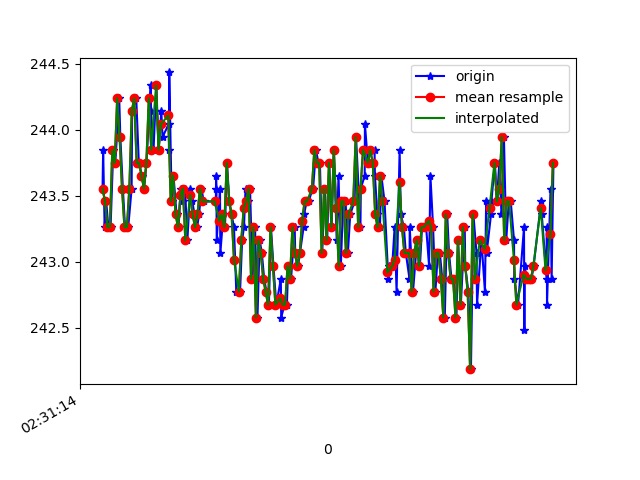

Values plotted in this chart, from the file beside it:
1617849074440, 544718043148492, 243.55469, -266.11328, -22.167969
1617849074445, 544718062926297, 243.8, -267.1, -21.97
1617849074457, 544718081696898, 243.3, -266.9, -20.9
1617849074470, 544718100528543, 243.5, -266.4, -21.58
1617849074488, 544718119665400, 243.3, -267, -21.29
1617849074506, 544718138710694, 243.3, -266.3, -21.09
1617849074528, 544718157755988, 243.8, -266.5, -20.9
1617849074545, 544718176831803, 243.8, -265.9, -21.68
1617849074577, 544718197372640, 244.2, -266.2, -21
1617849074586, 544718215197082, 243.9, -266.7, -20.9
1617849074607, 544718234303418, 243.6, -266.9, -21.39
1617849074625, 544718253348711, 243.3, -267.3, -21.39
1617849074651, 544718272577133, 243.3, -266.8, -21.58
1617849074679, 544718291866597, 243.6, -266.5, -21.09
1617849074683, 544718310972933, 244.1, -266, -21.78
1617849074717, 544718330231876, 244.2, -267, -21.58
1617849074738, 544718349399255, 243.8, -266.6, -21.78
1617849074740, 544718368658197, 243.8, -266.7, -21.68
1617849074763, 544718387886619, 243.7, -266.2, -21.29
1617849074781, 544718406840349, 243.6, -266.8, -21.29
1617849074801, 544718425946685, 243.8, -266.6, -21.29
1617849074836, 544718445053021, 244.3, -266.3, -21.09
1617849074838, 544718463884666, 244.1, -266, -21.78
1617849074859, 544718483052044, 243.8, -266, -21.78
1617849074882, 544718502341508, 244.3, -266.4, -21.58
1617849074901, 544718521630972, 243.8, -266.4, -22.07
1617849074923, 544718541317213, 244.1, -266.4, -22.07
1617849074933, 544718560179379, 243.9, -266.1, -21.39
1617849074984, 544718579468843, 244, -266.7, -21.39
1617849074986, 544718598361530, 243.8, -266.5, -21.68
1617849074988, 544718617406824, 244.4, -266.1, -21.68
1617849075008, 544718636482639, 243.5, -265.9, -21.09
1617849075023, 544718655588975, 243.7, -266.6, -21.29
1617849075048, 544718674664790, 243.4, -266.5, -21.97
1617849075065, 544718693679562, 243.3, -266.1, -21.97
1617849075082, 544718712663813, 243.6, -266.1, -21.09
1617849075099, 544718731800671, 243.5, -266.6, -21.58
1617849075118, 544718750942458, 243.6, -266.7, -20.9
1617849075137, 544718769987752, 243.2, -266.6, -20.21
1617849075161, 544718789063567, 243.6, -266.2, -20.41
1617849075178, 544718808017296, 243.5, -266.3, -20.31
1617849075195, 544718827093111, 243.4, -265.9, -21.09
1617849075217, 544718846199448, 243.3, -266.5, -20.31
1617849075233, 544718865244741, 243.4, -266, -20.41
1617849075253, 544718884320556, 243.6, -266.2, -20.41
1617849075271, 544718903365850, 243.5, -265.7, -20.61
1617849075370, 544718922380622, 243.5, -266.1, -20.61
1617849075371, 544718941425916, 243.5, -266.2, -21
1617849075373, 544718960471209, 243.7, -266, -21
1617849075376, 544718980035365, 243.6, -265.5, -20.9
1617849075378, 544718998714403, 243.2, -265.8, -21.29
1617849075405, 544719017729175, 243.6, -266.2, -20.7
1617849075408, 544719037293331, 243.1, -266.2, -21
1617849075433, 544719056399667, 243.4, -266.3, -21.39
1617849075446, 544719075872259, 243.3, -266.1, -21.68
1617849075462, 544719094703904, 243.8, -266, -21
1617849075482, 544719113779719, 243.5, -266.3, -21.39
1617849075500, 544719132794491, 243.4, -266.1, -21.09
1617849075520, 544719151839785, 243.3, -266.1, -20.61
1617849075539, 544719170885078, 242.8, -266.2, -21.29
1617849075570, 544719189869329, 242.8, -266.6, -20.41
... 134 more rows
